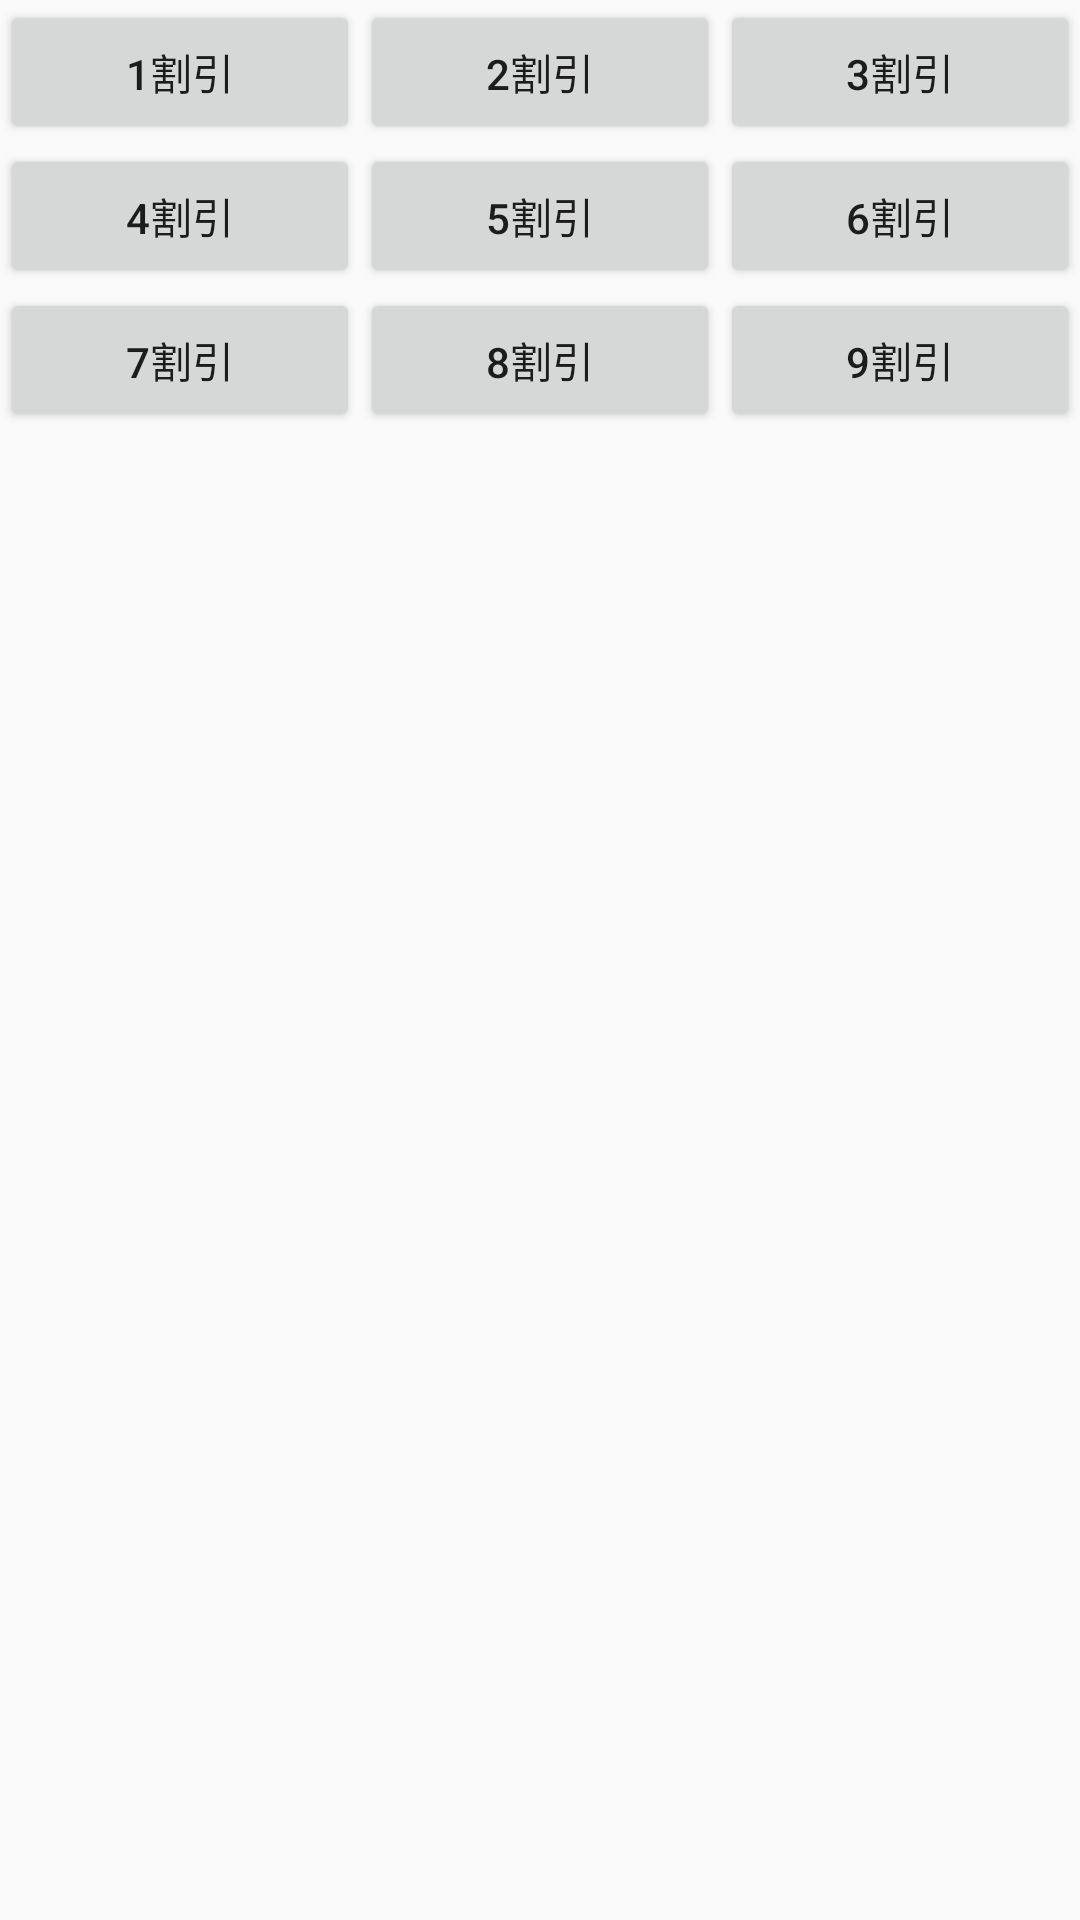

Produce the Android XML layout that renders to this screen, including the resource entries it uses.
<!-- AndroidManifest.xml: application theme AppTheme -->
<!-- res/layout/dialog_discount.xml -->
<?xml version="1.0" encoding="utf-8"?>
<LinearLayout xmlns:android="http://schemas.android.com/apk/res/android"
    android:orientation="vertical" android:layout_width="match_parent"
    android:id="@+id/dialog_discount_layout"
    android:layout_height="match_parent">

    <LinearLayout
        android:orientation="horizontal"
        android:layout_width="match_parent"
        android:layout_height="wrap_content">

        <Button
            android:layout_width="wrap_content"
            android:layout_height="wrap_content"
            android:layout_weight="1"
            android:text="1割引"
            android:onClick="onDiscountClick"
            android:id="@+id/btn1" />

        <Button
            android:layout_width="wrap_content"
            android:layout_height="wrap_content"
            android:layout_weight="1"
            android:text="2割引"
            android:onClick="onDiscountClick"
            android:id="@+id/btn2" />

        <Button
            android:layout_width="wrap_content"
            android:layout_height="wrap_content"
            android:layout_weight="1"
            android:text="3割引"
            android:onClick="onDiscountClick"
            android:id="@+id/btn3" />
        
    </LinearLayout>

    <LinearLayout
        android:orientation="horizontal"
        android:layout_width="match_parent"
        android:layout_height="wrap_content">

        <Button
            android:layout_width="wrap_content"
            android:layout_height="wrap_content"
            android:layout_weight="1"
            android:text="4割引"
            android:onClick="onDiscountClick"
            android:id="@+id/btn4"/>

        <Button
            android:layout_width="wrap_content"
            android:layout_height="wrap_content"
            android:layout_weight="1"
            android:text="5割引"
            android:onClick="onDiscountClick"
            android:id="@+id/btn5"/>

        <Button
            android:layout_width="wrap_content"
            android:layout_height="wrap_content"
            android:layout_weight="1"
            android:text="6割引"
            android:onClick="Discount"
            android:id="@+id/btn6"/>

    </LinearLayout>

    <LinearLayout
        android:orientation="horizontal"
        android:layout_width="match_parent"
        android:layout_height="wrap_content">

        <Button
            android:layout_width="wrap_content"
            android:layout_height="wrap_content"
            android:layout_weight="1"
            android:text="7割引"
            android:onClick="onDiscountClick"
            android:id="@+id/btn7"/>

        <Button
            android:layout_width="wrap_content"
            android:layout_height="wrap_content"
            android:layout_weight="1"
            android:text="8割引"
            android:onClick="onDiscountClick"
            android:id="@+id/btn8"/>

        <Button
            android:layout_width="wrap_content"
            android:layout_height="wrap_content"
            android:layout_weight="1"
            android:text="9割引"
            android:onClick="onDiscountClick"
            android:id="@+id/btn9"/>

    </LinearLayout>
</LinearLayout>
<!-- resources referenced by this layout -->
<resources>
  <style name="AppTheme" parent="Theme.AppCompat.Light">
          <item name="colorPrimary">#ff9783de</item>
          <item name="colorPrimaryDark">#0463cf</item>
          <item name="colorAccent">#2483ed</item>
      </style>
</resources>
